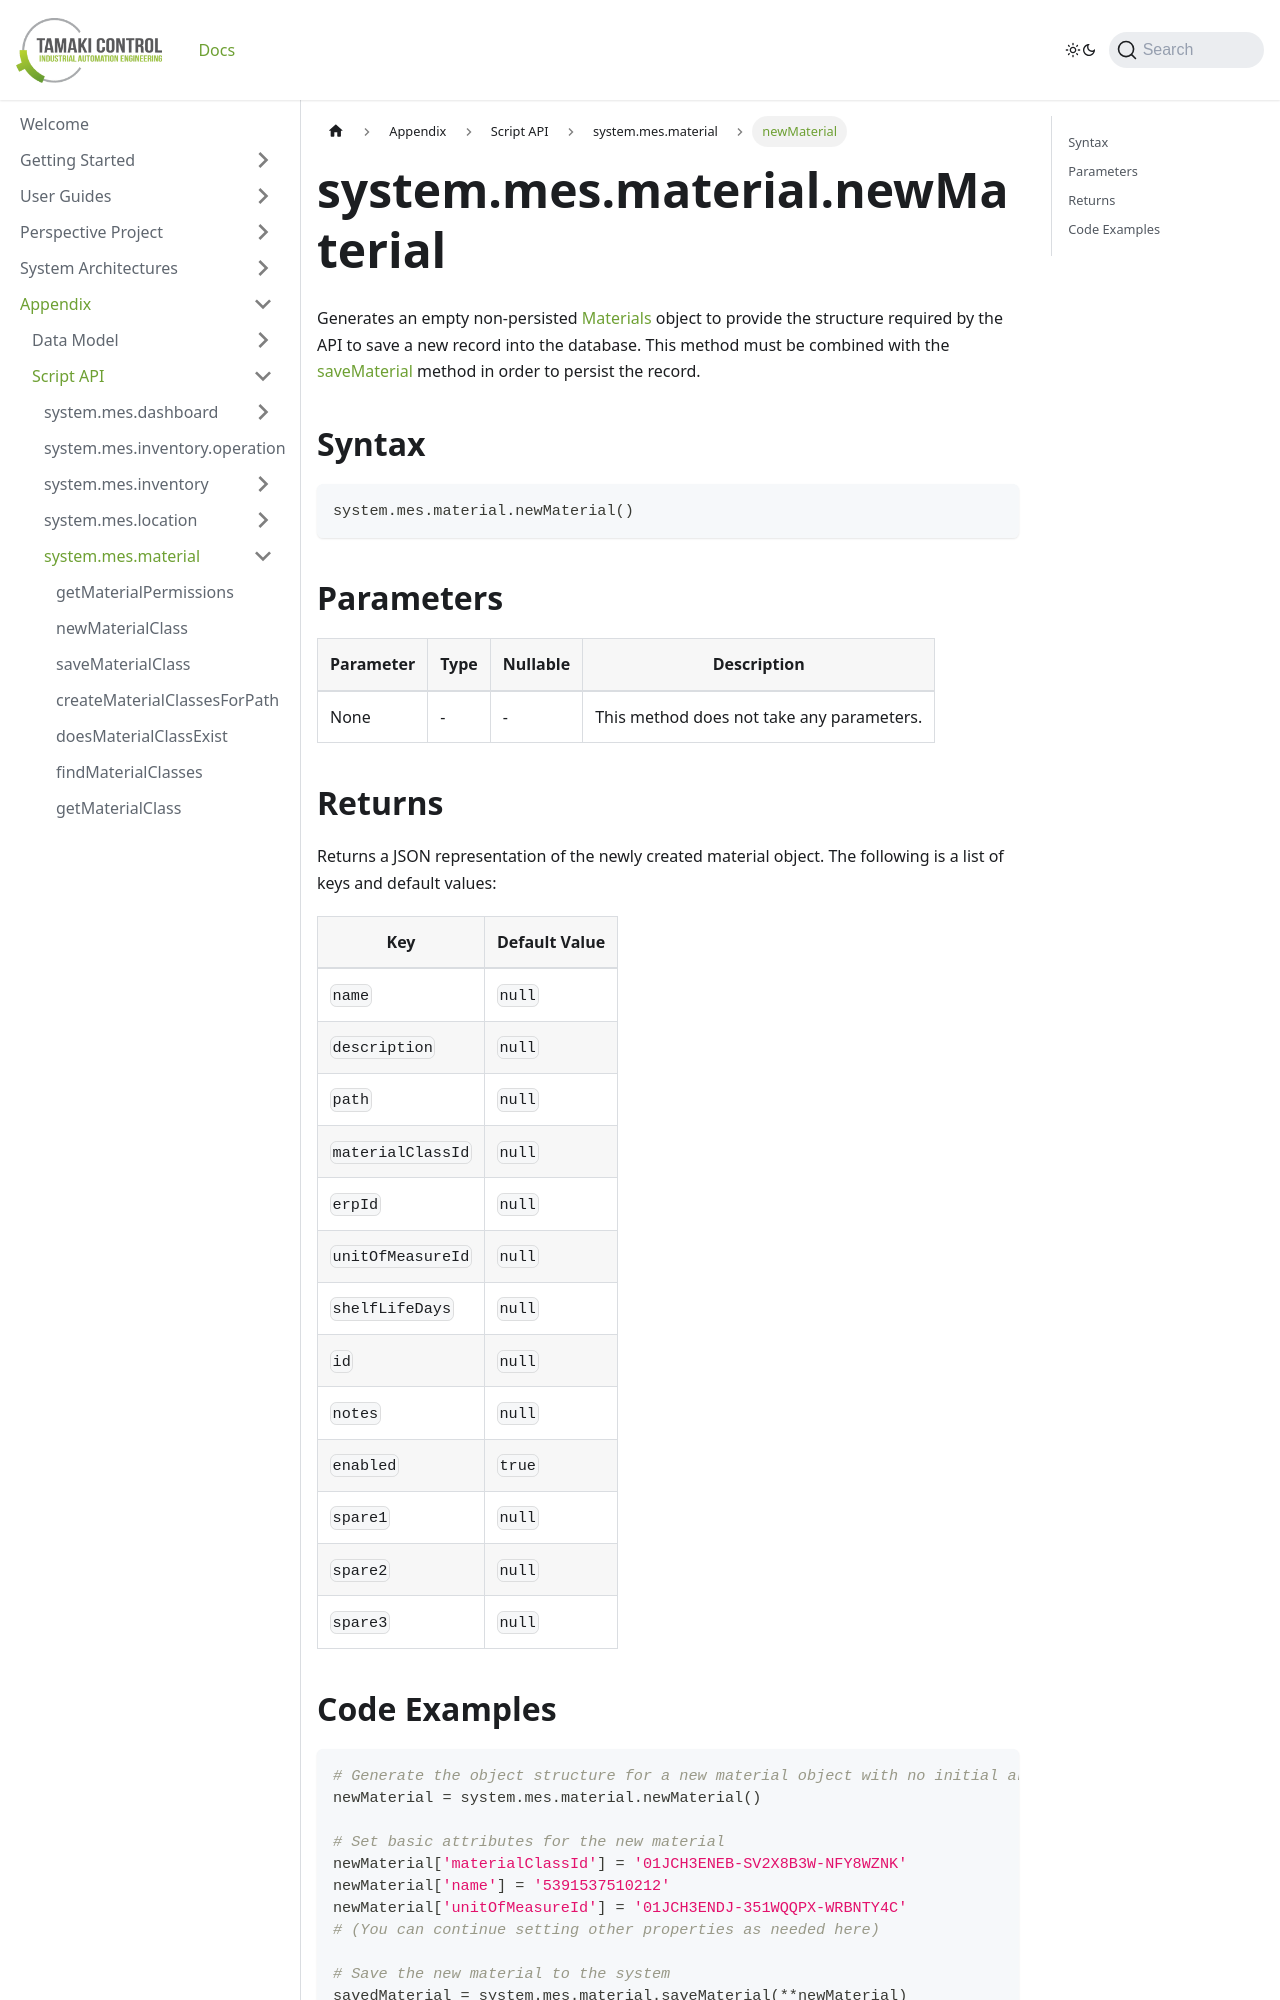

repository: TamakiControl/tamaki-mes-docs · page: docs/appendix/script-api/material-script-api/new-material/index.html · generator: docusaurus

---
sidebar_position: 13
title: "newMaterial"
description: "Generates an empty non-persisted material object to provide the structure to retrieve records from the database."
---

# system.mes.material.newMaterial

Generates an empty non-persisted [Materials](../../data-model/material-model/material) object to provide the structure required by the API
to save a new record into the database. This method must be combined with the [saveMaterial](./save-material) method in order to persist the record.

## Syntax

```python
system.mes.material.newMaterial()
```

## Parameters

| Parameter | Type | Nullable | Description                               |
|-----------|------|----------|-------------------------------------------|
| None      | -    | -        | This method does not take any parameters. |

## Returns

Returns a JSON representation of the newly created material object. The following is a list of keys and default values:

| Key               | Default Value |
|-------------------|---------------|
| `name`            | `null`        |
| `description`     | `null`        |
| `path`            | `null`        |
| `materialClassId` | `null`        |
| `erpId`           | `null`        |
| `unitOfMeasureId` | `null`        |
| `shelfLifeDays`   | `null`        |
| `id`              | `null`        |
| `notes`           | `null`        |
| `enabled`         | `true`        |
| `spare1`          | `null`        |
| `spare2`          | `null`        |
| `spare3`          | `null`        |
